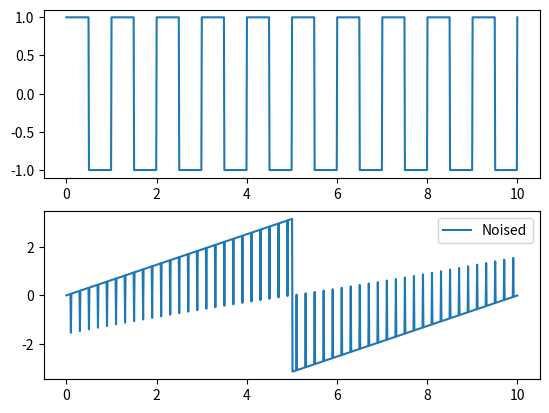

Python code for this plot:
import matplotlib.pyplot as plt
import numpy as np
import scipy.signal as signal
from scipy.fftpack import fft, fftfreq

N = 1000
t = np.linspace(0, 10, N)
y = signal.square(2 * np.pi * 1 * t)
y_f = fft(y)
freqs = fftfreq(N, 1 / 80)
# plt.plot(times, y)
_, axes = plt.subplots(2, 1)
axes[0].plot(t, y)
# axes[1].plot(freqs[freqs > 0], np.angle(y_f[freqs > 0] / N), label="Noised")
axes[1].plot(t, np.angle(y_f / N), label="Noised")
plt.legend()
plt.show()
